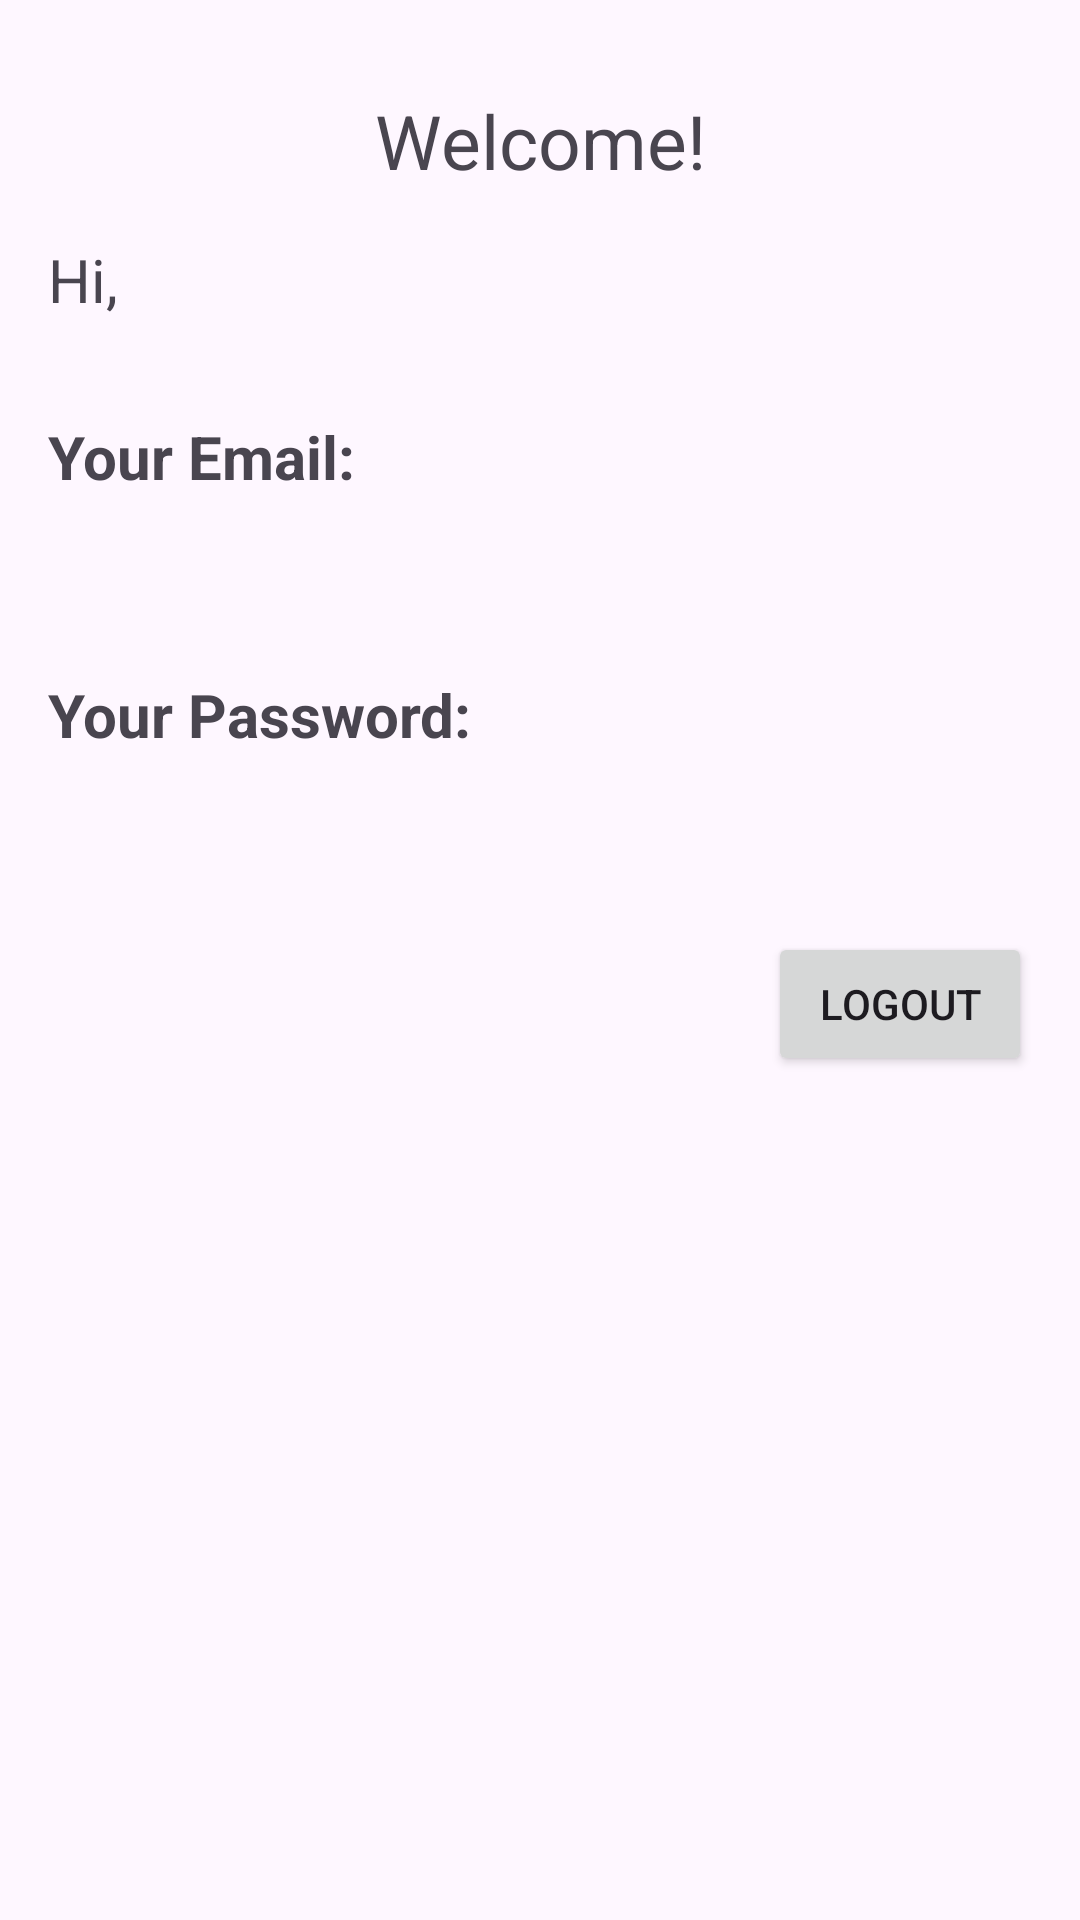

Reconstruct the res/layout file that produces this screen, plus the resources it refers to.
<!-- AndroidManifest.xml: application theme Theme.TestingAppKotlin -->
<!-- res/layout/fragment_home.xml -->
<?xml version="1.0" encoding="utf-8"?>
<androidx.constraintlayout.widget.ConstraintLayout xmlns:android="http://schemas.android.com/apk/res/android"
    xmlns:app="http://schemas.android.com/apk/res-auto"
    xmlns:tools="http://schemas.android.com/tools"
    android:layout_width="match_parent"
    android:layout_height="match_parent"
    tools:context=".ui.home.HomeFragment">

    <TextView
        android:id="@+id/textView10"
        android:layout_width="0dp"
        android:layout_height="wrap_content"
        android:layout_marginTop="30dp"
        android:text="Welcome!"
        android:textAlignment="center"
        android:textSize="25sp"
        app:layout_constraintEnd_toEndOf="parent"
        app:layout_constraintStart_toStartOf="parent"
        app:layout_constraintTop_toTopOf="parent" />

    <TextView
        android:id="@+id/textView11"
        android:layout_width="wrap_content"
        android:layout_height="wrap_content"
        android:paddingVertical="16dp"
        android:paddingStart="16dp"
        android:text="Hi, "
        android:textSize="20sp"
        app:layout_constraintStart_toStartOf="parent"
        app:layout_constraintTop_toBottomOf="@+id/textView10" />

    <TextView
        android:id="@+id/homeNameText"
        android:layout_width="wrap_content"
        android:layout_height="wrap_content"
        android:paddingVertical="16dp"
        android:textSize="20sp"
        app:layout_constraintStart_toEndOf="@+id/textView11"
        app:layout_constraintTop_toBottomOf="@+id/textView10" />

    <TextView
        android:id="@+id/textView12"
        android:layout_width="0dp"
        android:layout_height="wrap_content"
        android:paddingHorizontal="16dp"
        android:text="Your Email: "
        android:layout_marginTop="16dp"
        android:textSize="20sp"
        android:textStyle="bold"
        app:layout_constraintEnd_toEndOf="parent"
        app:layout_constraintStart_toStartOf="parent"
        app:layout_constraintTop_toBottomOf="@+id/textView11" />

    <TextView
        android:id="@+id/homeEmailText"
        android:layout_width="0dp"
        android:layout_height="wrap_content"
        android:paddingHorizontal="16dp"
        android:textSize="20sp"
        android:layout_marginTop="16dp"
        android:textAlignment="center"
        app:layout_constraintEnd_toEndOf="parent"
        app:layout_constraintStart_toStartOf="parent"
        app:layout_constraintTop_toBottomOf="@+id/textView12" />

    <TextView
        android:id="@+id/textView14"
        android:layout_width="0dp"
        android:layout_height="wrap_content"
        android:paddingHorizontal="16dp"
        android:text="Your Password: "
        android:textStyle="bold"
        android:textSize="20sp"
        android:layout_marginTop="16dp"
        app:layout_constraintEnd_toEndOf="parent"
        app:layout_constraintStart_toStartOf="parent"
        app:layout_constraintTop_toBottomOf="@+id/homeEmailText" />

    <TextView
        android:id="@+id/homePasswordText"
        android:layout_width="0dp"
        android:layout_height="wrap_content"
        android:paddingHorizontal="16dp"
        android:layout_marginTop="16dp"
        android:textSize="20sp"
        android:textAlignment="center"
        app:layout_constraintEnd_toEndOf="parent"
        app:layout_constraintStart_toStartOf="parent"
        app:layout_constraintTop_toBottomOf="@+id/textView14" />

    <Button
        android:id="@+id/button5"
        android:layout_width="wrap_content"
        android:layout_height="wrap_content"
        android:layout_marginHorizontal="16dp"
        android:text="Logout"
        android:layout_marginTop="16dp"
        app:layout_constraintEnd_toEndOf="parent"
        app:layout_constraintTop_toBottomOf="@+id/homePasswordText" />

    <TextView
        android:id="@+id/homeMessage"
        android:layout_width="0dp"
        android:layout_height="wrap_content"
        android:paddingHorizontal="16dp"
        android:textAlignment="center"
        android:textSize="20sp"
        app:layout_constraintBottom_toTopOf="@+id/text_home"
        app:layout_constraintEnd_toEndOf="parent"
        app:layout_constraintStart_toStartOf="parent"
        app:layout_constraintTop_toBottomOf="@+id/button5" />

    <TextView
        android:id="@+id/text_home"
        android:layout_width="0dp"
        android:layout_height="wrap_content"
        android:layout_marginStart="8dp"
        android:layout_marginEnd="8dp"
        android:textAlignment="center"
        android:textSize="20sp"
        app:layout_constraintBottom_toBottomOf="parent"
        app:layout_constraintEnd_toEndOf="parent"
        app:layout_constraintStart_toStartOf="parent"
        app:layout_constraintTop_toBottomOf="@+id/textView14" />

</androidx.constraintlayout.widget.ConstraintLayout>
<!-- resources referenced by this layout -->
<resources>
  <style name="Theme.TestingAppKotlin" parent="Base.Theme.TestingAppKotlin" />
  <style name="Base.Theme.TestingAppKotlin" parent="Theme.Material3.DayNight.NoActionBar">
          
          
  
  
          
          
          
          
          
          
          
          
          
  
  
      </style>
</resources>
